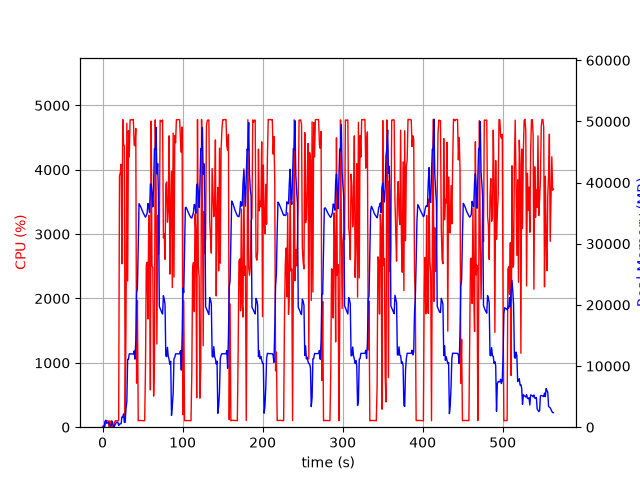

The file beside this chart, header and first rows:
elapsed_time, nproc, cpu, mem_real, mem_virtual
3.743171691894531e-05, 1, 0.0, 7.754, 3185
1.006, 2, 24.8, 56.4, 240.2
2.013, 2, 5.0, 70.03, 251.9
3.02, 5, 11.9, 965.9, 3028
4.028, 7, 100.2, 1148, 3946
5.036, 3, 99.3, 620.2, 2083
6.043, 3, 100.3, 725, 2179
7.05, 3, 98.3, 808.4, 2291
8.057, 6, 3.0, 682.1, 2877
9.068, 3, 99.2, 355.1, 1707
10.08, 3, 3.0, 230.3, 1627
11.08, 3, 99.2, 395.3, 1747
12.09, 7, 5.0, 981.9, 3539
13.1, 4, 3.0, 428.5, 2139
14.11, 2, 2.0, 49.45, 3327
15.12, 1, 76.4, 259.9, 1340
16.12, 1, 100.3, 517.9, 1980
17.13, 1, 99.3, 765.9, 3266
18.14, 1, 100.2, 812.5, 2754
19.15, 1, 99.2, 812.5, 2754
20.15, 1, 105.3, 273.3, 6736
21.16, 1, 3906, 514.3, 6736
22.19, 1, 3955, 543.4, 6772
23.21, 1, 4087, 572.7, 7344
24.22, 1, 2539, 1665, 7344
25.24, 1, 4781, 1665, 7344
26.26, 1, 4395, 2177, 7344
27.28, 1, 4364, 767.7, 7352
28.29, 1, 148.6, 816.6, 8376
29.3, 1, 1574, 3061, 9460
30.35, 1, 4723, 4192, 11252
31.37, 1, 2270, 11076, 25664
32.38, 1, 4606, 11104, 25664
33.4, 1, 4196, 12000, 25664
34.42, 1, 4776, 11982, 25664
35.44, 1, 4775, 11982, 25664
36.46, 1, 4780, 11971, 25664
37.48, 1, 4777, 11971, 25664
38.49, 1, 4782, 11963, 25664
39.51, 1, 4384, 12477, 25664
40.53, 1, 4373, 11135, 25664
41.55, 1, 4641, 14081, 30862
42.57, 1, 684.7, 21978, 41690
43.58, 1, 1969, 22646, 62170
44.59, 1, 99.2, 29678, 62170
45.59, 1, 104.1, 36559, 62170
46.6, 1, 105.2, 36315, 62170
47.61, 1, 105.2, 36068, 62170
48.62, 1, 103.2, 35738, 62170
49.63, 1, 103.1, 35404, 62170
50.63, 1, 101.4, 35087, 62170
51.64, 1, 100.3, 34826, 62170
52.65, 1, 101.3, 34581, 62170
53.66, 1, 928.0, 34337, 62170
54.67, 1, 2514, 34604, 62170
55.69, 1, 2563, 34958, 62170
56.72, 1, 1681, 36577, 62170
57.73, 1, 3295, 36117, 62170
58.76, 1, 2962, 35081, 86746
59.77, 1, 578.8, 39776, 86746
... 496 more rows
